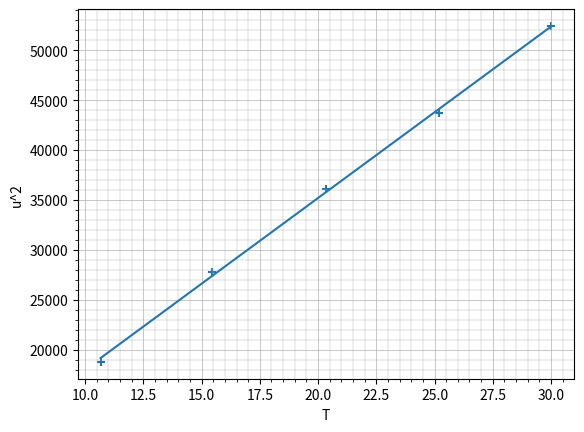

Recreate this plot in Python.
import numpy as np
from matplotlib import pyplot as plt
from scipy.optimize import curve_fit

m1 = 1087.2
m2 = 1574.6
m3 = 2071.8
m4 = 2566.2
m5 = 3060.1

u1 = 137
u2 = 166.7
u3 = 190
u4 = 209
u5 = 229

m = np.array([m1, m2, m3, m4, m5])
u = np.array([u1, u2, u3, u4, u5])

plt.scatter(m * 1e-3 * 9.81, u ** 2, marker='+')

def linear_func(x, a, b):
    return a * x + b

def lsm(x, y): 
    params, covariance = curve_fit(linear_func, x, y)
    x = np.linspace(min(x), max(x), 1000)
    y = linear_func(x, params[0], params[1])
    return x, y, params[0], np.sqrt(np.diag(covariance))

l = lsm(m * 1e-3 * 9.81, u ** 2)
x, y = l[0:2]
k = l[2]

plt.plot(x, y)

print(k ** -1)

plt.grid(True, which='major', linestyle='-', linewidth=0.5)
plt.grid(True, which='minor', linestyle='-', linewidth=0.3)

plt.minorticks_on()

plt.xlabel('T')
plt.ylabel('u^2')

plt.savefig('3.png')

plt.show()